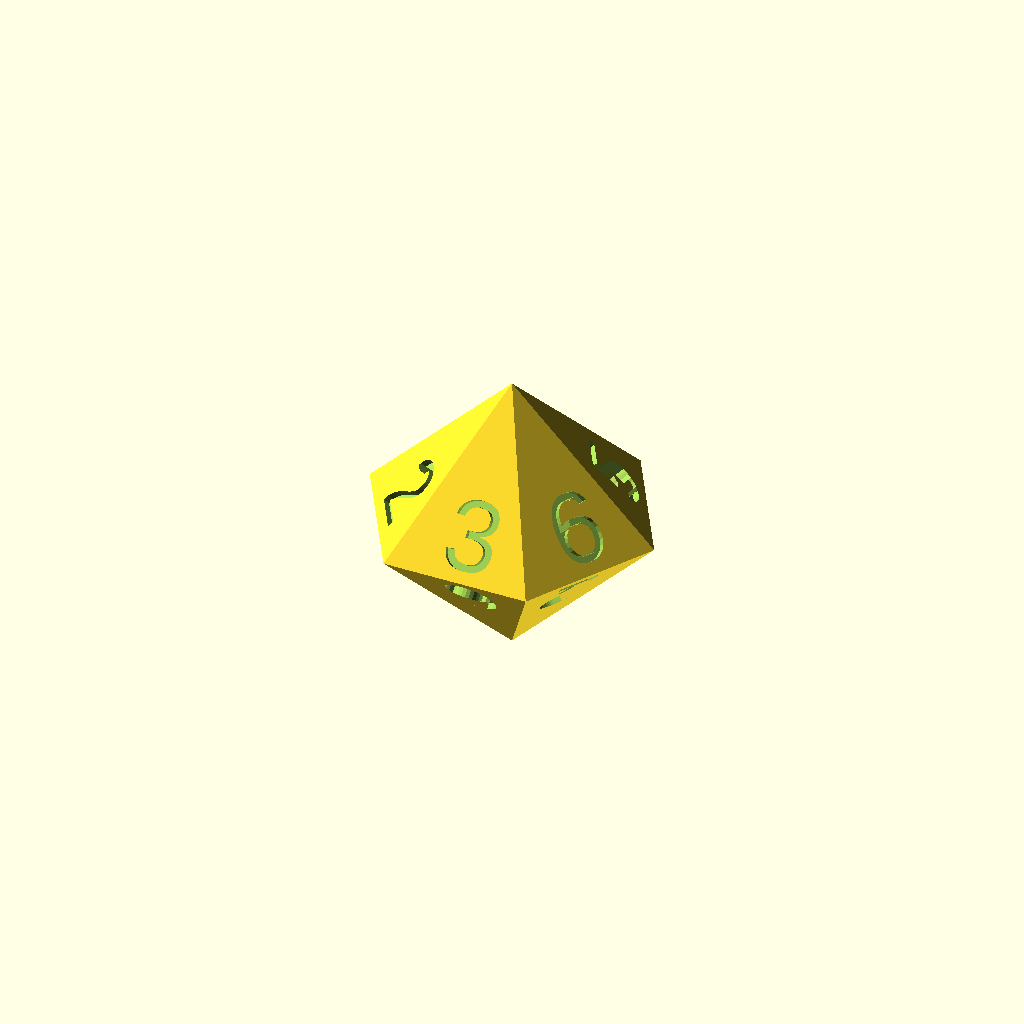
Cell 1: the model at its default parameters.
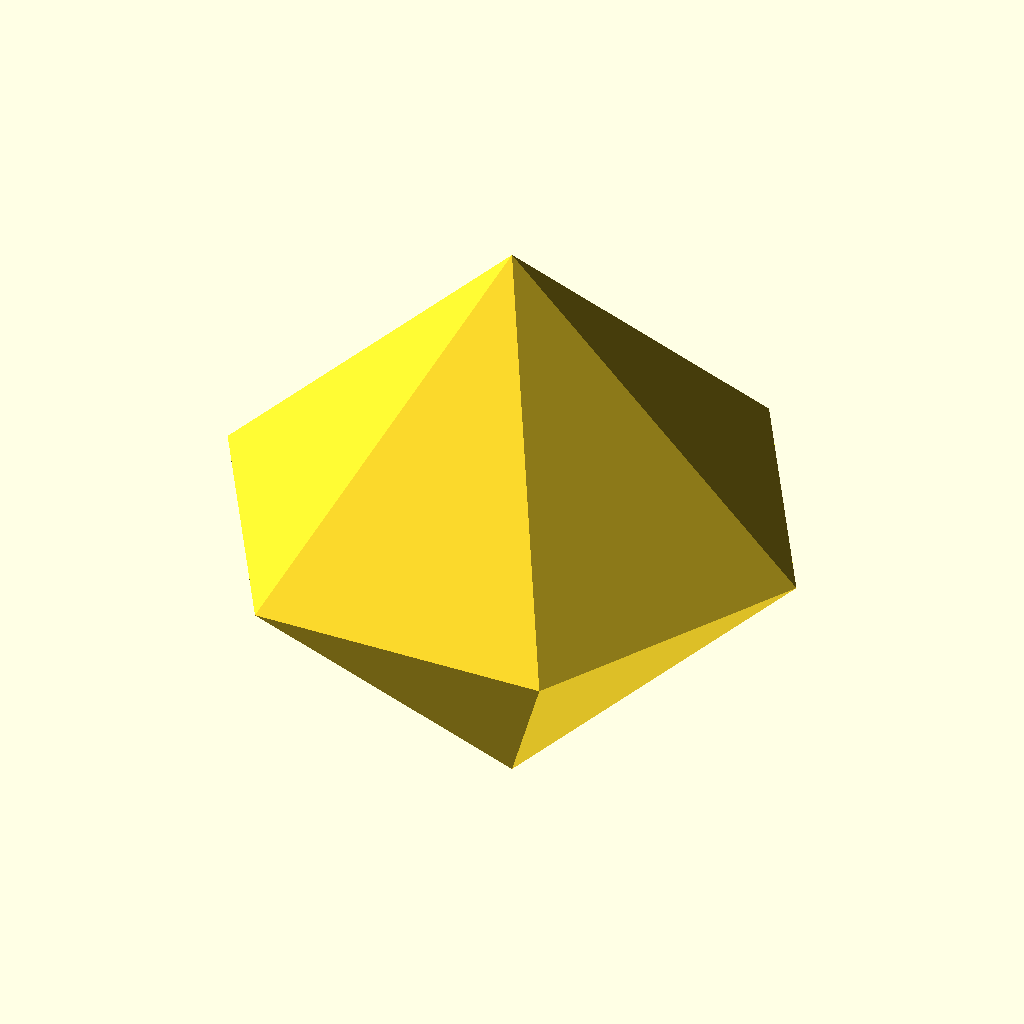
Cell 2: r10 = 25 (everything else at default).
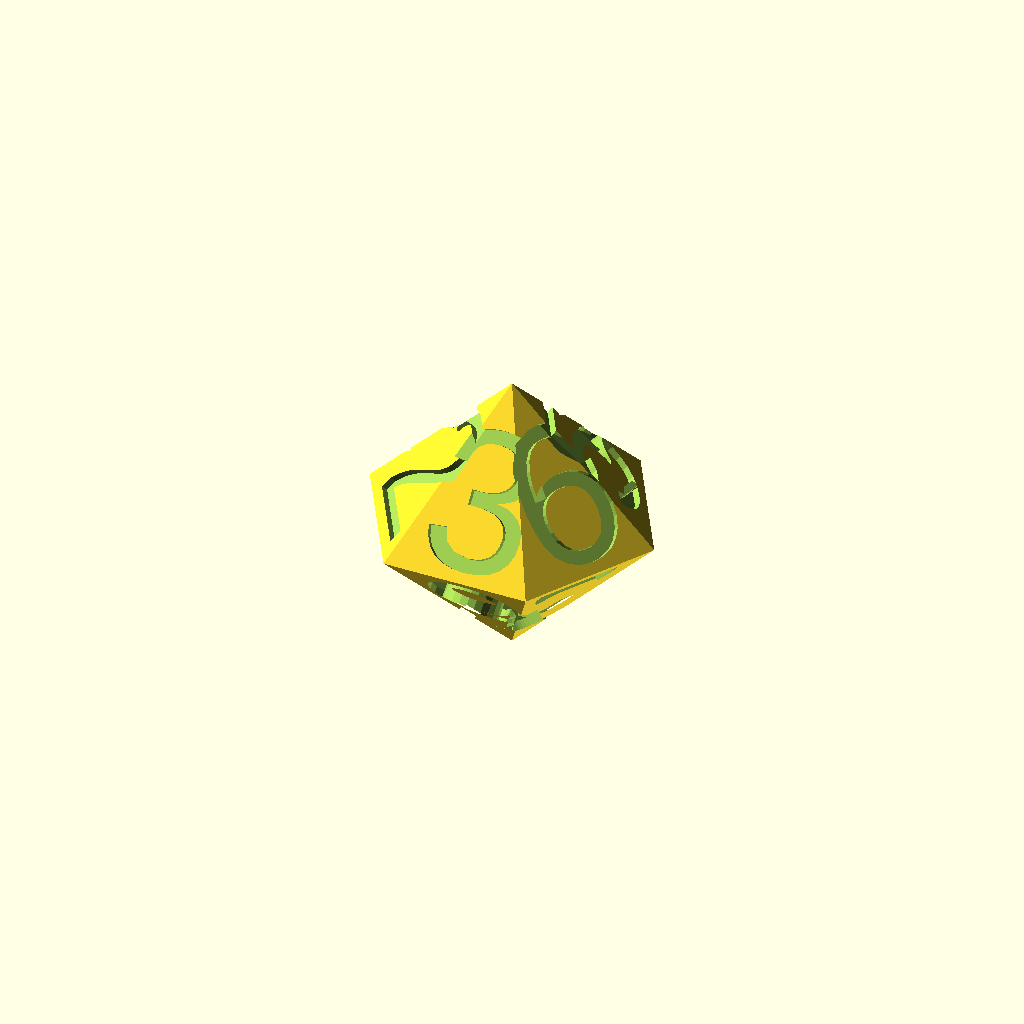
Cell 3: letter_size = 12 (everything else at default).
One fixed orthographic camera (rotation 55°, 0°, 25°; colour scheme Cornfield) for every cell.
The OpenSCAD source (Twelve_and_Sixteen_Sided_Dice__/dice_6.scad):
/*

A pseudo six sided dice

Back to back pyramids make "fair" dice see

http://loki3.com/poly/fair-dice.html

for more information.

The dice consists of two six sided
pyramids back to back - each labeled
with the numerals from 1 through 6


PCM  October, 2015

*/


r10 = 12.5;
rz = 12.5;



font = "Liberation Sans";
letter_size = 6;
letter_height = 2;
lsx = 5;

scale(1.75)
difference()
{

polyhedron(vertices,faces);

    decorate_6();
}



vertices  =[

           [ cos(0)*r10,sin(0)*r10,0],
           [ cos(360/6)*r10,sin(360/6)*r10,0],
           [ cos(2*360/6)*r10,sin(2*360/6)*r10,0],
           [ cos(3*360/6)*r10,sin(3*360/6)*r10,0],
           [ cos(4*360/6)*r10,sin(4*360/6)*r10,0],
           [ cos(5*360/6)*r10,sin(5*360/6)*r10,0],
           [0,0,r10],[0,0,-r10],

             ];
     faces = [
      [1,0,6],[2,1,6],[3,2,6],[4,3,6],[5,4,6],
      [0,5,6],[0,1,7],[1,2,7],[2,3,7],[3,4,7],
      [4,5,7],[5,0,7],

       ];



  module decorate_6()
{

  decorate (-1,   0.57735,  1,"4",-.4,6,180);
  decorate ( -1,  0.57735,  -1,"3",-.4,-6,0);
  decorate ( -1,  -0.57735,  1,"2",-.4,6,180);
  decorate ( -1,  -0.57735,  -1,"1",-.4,-6,0);
  decorate ( 0,  -1.15470,  -1,"6",-.4,-6,0);
  decorate (  0, -1.15470,  1,"3",-.4,6,180);
  decorate ( 0,   1.15470,   -1,"5",-.4,-6,0);
  decorate (  1,   0.57735,   -1,"4",-.4,-6,0);
  decorate (  1,  -0.57735,   -1,"2",.4,-6,0);
  decorate (  1,   -0.57735,   1,"6",-.4,6,180);
  decorate (  1,    0.57735,   1,"5",-.4,6,180);
  decorate (  0,  1.15470,   1,"1",-.4,6,180);
  }



module decorate(x2,y2,z2,char,x3,y3,ang)
      {
translate(v=[lsx*x2,lsx*y2,lsx*z2])
rotate(a = [-acos(z2/sqrt(x2*x2+y2*y2+z2*z2)), 0, -atan2(x2, y2)])
  linear_extrude(height = letter_height)
   translate([x3,y3,0])
     rotate([0,0,ang])
   {text(char,size = letter_size, font = font, halign = "center",
     valigh = "baseline", $fn = 16);}

   }
Parameter table extracted from the source (name, type, default, range or options):
r10: number, default 12.5
rz: number, default 12.5
font: string, default "Liberation Sans"
letter_size: number, default 6
letter_height: number, default 2
lsx: number, default 5
